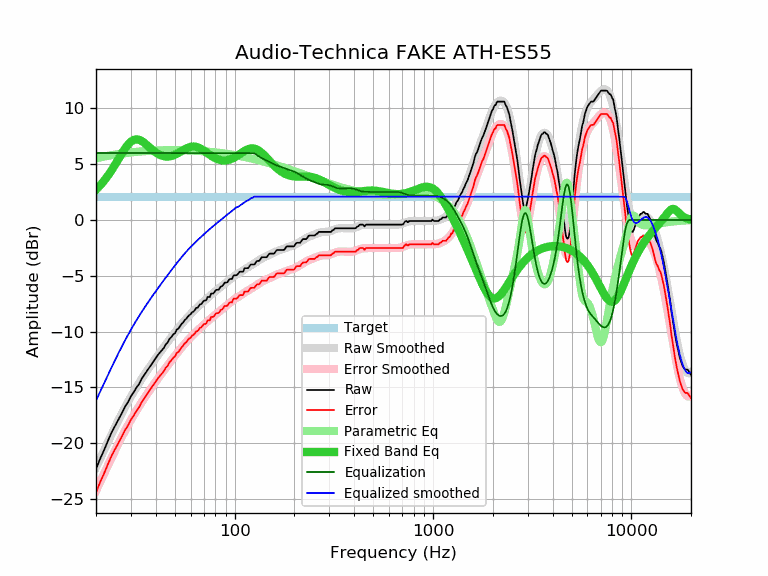

The table this chart was drawn from, first rows:
frequency, raw, error, smoothed, error_smoothed, equalization, parametric_eq, equalized_raw, equalized_smoothed, target
20, -22.31, -24.41, -22.17, -24.26, 6.00, 2.71, -16.31, -16.17, 2.09
21, -21.37, -23.47, -21.36, -23.45, 6.00, 3.10, -15.37, -15.36, 2.09
22, -20.58, -22.68, -20.59, -22.69, 6.00, 3.53, -14.58, -14.59, 2.09
23, -19.75, -21.85, -19.86, -21.96, 6.00, 3.99, -13.75, -13.86, 2.09
24, -19.00, -21.10, -19.17, -21.26, 6.00, 4.47, -13.00, -13.17, 2.09
25, -18.40, -20.50, -18.52, -20.61, 6.00, 4.98, -12.40, -12.52, 2.09
26, -17.84, -19.94, -17.90, -19.99, 6.00, 5.48, -11.84, -11.90, 2.09
27, -17.30, -19.40, -17.32, -19.42, 6.00, 5.96, -11.30, -11.32, 2.09
28, -16.72, -18.82, -16.79, -18.88, 6.00, 6.39, -10.72, -10.79, 2.09
29, -16.31, -18.41, -16.28, -18.38, 6.00, 6.75, -10.31, -10.28, 2.09
30, -15.78, -17.88, -15.82, -17.91, 6.00, 7.02, -9.78, -9.82, 2.09
31, -15.41, -17.51, -15.38, -17.47, 6.00, 7.17, -9.41, -9.38, 2.09
32, -15.01, -17.11, -14.97, -17.06, 6.00, 7.22, -9.01, -8.97, 2.09
33, -14.68, -16.78, -14.59, -16.68, 6.00, 7.18, -8.68, -8.59, 2.09
34, -14.21, -16.31, -14.23, -16.32, 6.00, 7.07, -8.21, -8.23, 2.09
35, -13.88, -15.98, -13.88, -15.98, 6.00, 6.91, -7.88, -7.88, 2.09
36, -13.56, -15.66, -13.56, -15.65, 6.00, 6.73, -7.56, -7.56, 2.09
37, -13.25, -15.35, -13.25, -15.34, 6.00, 6.54, -7.25, -7.25, 2.09
38, -12.95, -15.05, -12.95, -15.04, 6.00, 6.36, -6.95, -6.95, 2.09
39, -12.66, -14.76, -12.66, -14.75, 6.00, 6.20, -6.66, -6.66, 2.09
40, -12.37, -14.47, -12.39, -14.48, 6.00, 6.05, -6.37, -6.39, 2.09
41, -12.09, -14.19, -12.12, -14.21, 6.00, 5.93, -6.09, -6.12, 2.09
42, -11.87, -13.97, -11.87, -13.96, 6.00, 5.83, -5.87, -5.87, 2.09
43, -11.67, -13.77, -11.62, -13.71, 6.00, 5.76, -5.67, -5.62, 2.09
44, -11.44, -13.54, -11.38, -13.47, 6.00, 5.71, -5.44, -5.38, 2.09
45, -11.12, -13.22, -11.14, -13.24, 6.00, 5.69, -5.12, -5.14, 2.09
46, -10.96, -13.06, -10.92, -13.01, 6.00, 5.69, -4.96, -4.92, 2.09
47, -10.63, -12.73, -10.70, -12.79, 6.00, 5.70, -4.63, -4.70, 2.09
48, -10.47, -12.57, -10.48, -12.57, 6.00, 5.74, -4.47, -4.48, 2.09
49, -10.24, -12.34, -10.27, -12.37, 6.00, 5.79, -4.24, -4.27, 2.09
50, -10.14, -12.24, -10.07, -12.16, 6.00, 5.85, -4.14, -4.07, 2.09
51, -9.82, -11.92, -9.88, -11.97, 6.00, 5.92, -3.82, -3.88, 2.09
52, -9.73, -11.83, -9.69, -11.78, 6.00, 6.00, -3.73, -3.69, 2.09
53, -9.52, -11.62, -9.51, -11.60, 6.00, 6.09, -3.52, -3.51, 2.09
54, -9.31, -11.41, -9.33, -11.42, 6.00, 6.17, -3.31, -3.33, 2.09
55, -9.17, -11.27, -9.16, -11.25, 6.00, 6.26, -3.17, -3.16, 2.09
56, -8.95, -11.05, -9.00, -11.09, 6.00, 6.33, -2.95, -3.00, 2.09
57, -8.85, -10.95, -8.84, -10.93, 6.00, 6.41, -2.85, -2.84, 2.09
58, -8.66, -10.76, -8.69, -10.79, 6.00, 6.47, -2.66, -2.69, 2.09
59, -8.52, -10.62, -8.55, -10.64, 6.00, 6.52, -2.52, -2.55, 2.09
60, -8.44, -10.54, -8.42, -10.51, 6.00, 6.55, -2.44, -2.42, 2.09
61, -8.25, -10.35, -8.28, -10.38, 6.00, 6.57, -2.25, -2.28, 2.09
62, -8.20, -10.30, -8.16, -10.25, 6.00, 6.58, -2.20, -2.16, 2.09
63, -8.05, -10.15, -8.04, -10.13, 6.00, 6.57, -2.05, -2.04, 2.09
64, -7.87, -9.97, -7.92, -10.01, 6.00, 6.55, -1.87, -1.92, 2.09
65, -7.86, -9.96, -7.81, -9.90, 6.00, 6.52, -1.86, -1.81, 2.09
66, -7.69, -9.79, -7.69, -9.79, 6.00, 6.47, -1.69, -1.69, 2.09
67, -7.55, -9.65, -7.59, -9.68, 6.00, 6.41, -1.55, -1.59, 2.09
68, -7.51, -9.61, -7.48, -9.57, 6.00, 6.35, -1.51, -1.48, 2.09
69, -7.35, -9.45, -7.38, -9.47, 6.00, 6.28, -1.35, -1.38, 2.09
70, -7.22, -9.32, -7.28, -9.37, 6.00, 6.21, -1.22, -1.28, 2.09
71, -7.22, -9.32, -7.18, -9.27, 6.00, 6.13, -1.22, -1.18, 2.09
72, -7.16, -9.26, -7.08, -9.17, 6.00, 6.06, -1.16, -1.08, 2.09
73, -6.90, -9.00, -6.98, -9.07, 6.00, 5.98, -0.90, -0.98, 2.09
74, -6.90, -9.00, -6.89, -8.98, 6.00, 5.90, -0.90, -0.89, 2.09
75, -6.89, -8.99, -6.80, -8.89, 6.00, 5.83, -0.89, -0.80, 2.09
76, -6.59, -8.69, -6.71, -8.80, 6.00, 5.76, -0.59, -0.71, 2.09
77, -6.58, -8.68, -6.63, -8.72, 6.00, 5.70, -0.58, -0.63, 2.09
78, -6.58, -8.68, -6.54, -8.63, 6.00, 5.63, -0.58, -0.54, 2.09
79, -6.47, -8.57, -6.46, -8.55, 6.00, 5.58, -0.47, -0.46, 2.09
... 553 more rows
